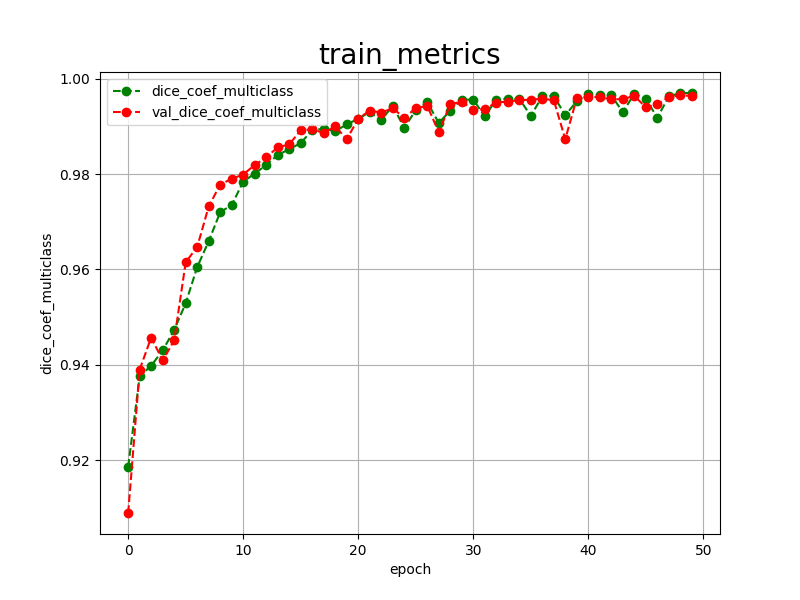

The file beside this chart, header and first rows:
epoch, dice_coef_multiclass, val_dice_coef_multiclass, 
0, 0.9186, 0.9089
1, 0.9376, 0.9390
2, 0.9398, 0.9457
3, 0.9430, 0.9409
4, 0.9473, 0.9451
5, 0.9529, 0.9615
6, 0.9605, 0.9647
7, 0.9659, 0.9732
8, 0.9720, 0.9778
9, 0.9735, 0.9790
10, 0.9784, 0.9799
11, 0.9801, 0.9819
12, 0.9819, 0.9835
13, 0.9840, 0.9856
14, 0.9852, 0.9862
15, 0.9865, 0.9892
16, 0.9892, 0.9894
17, 0.9895, 0.9886
18, 0.9890, 0.9900
19, 0.9904, 0.9873
20, 0.9916, 0.9916
21, 0.9930, 0.9933
22, 0.9913, 0.9929
23, 0.9943, 0.9938
24, 0.9897, 0.9918
25, 0.9934, 0.9938
26, 0.9951, 0.9943
27, 0.9907, 0.9888
28, 0.9933, 0.9946
29, 0.9956, 0.9952
30, 0.9956, 0.9935
31, 0.9921, 0.9936
32, 0.9956, 0.9950
33, 0.9958, 0.9952
34, 0.9958, 0.9955
35, 0.9922, 0.9956
36, 0.9963, 0.9958
37, 0.9964, 0.9955
38, 0.9923, 0.9873
39, 0.9953, 0.9959
40, 0.9967, 0.9962
41, 0.9966, 0.9961
42, 0.9965, 0.9957
43, 0.9930, 0.9957
44, 0.9968, 0.9964
45, 0.9958, 0.9940
46, 0.9918, 0.9946
47, 0.9963, 0.9962
48, 0.9970, 0.9965
49, 0.9970, 0.9964
